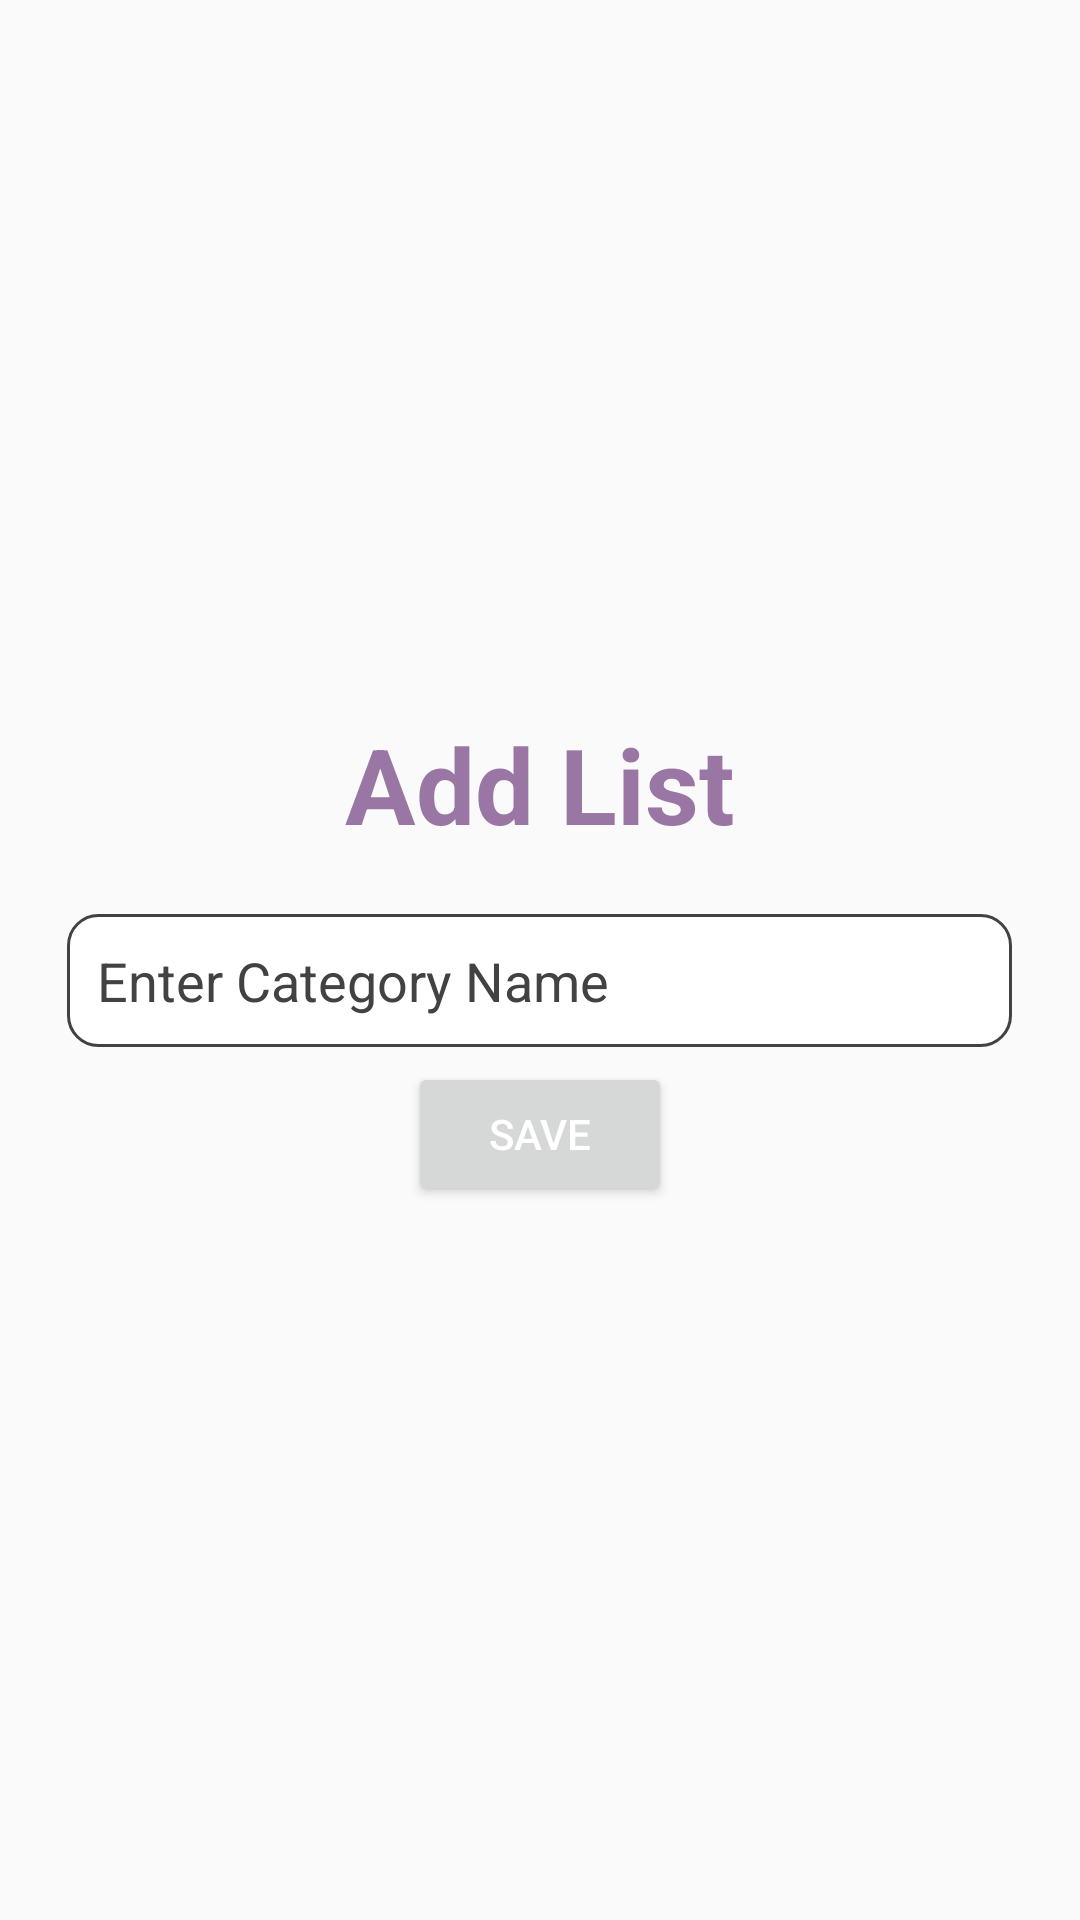

Here is an Android app screen rendered from its layout file. Give the layout XML and the strings, colors and styles it references.
<!-- AndroidManifest.xml: application theme Theme.AppCompat.DayNight.NoActionBar -->
<!-- res/layout/add_list_custom.xml -->
<?xml version="1.0" encoding="utf-8"?>
<LinearLayout
    xmlns:android="http://schemas.android.com/apk/res/android"
    android:layout_width="wrap_content"
    android:layout_height="wrap_content"
    android:orientation="vertical"
    android:layout_gravity="center"
    android:gravity="center">

    <TextView
        android:layout_width="wrap_content"
        android:layout_height="wrap_content"
        android:text="Add List"
        android:textSize="35sp"
        style="@style/TitleTextColor"
        android:textStyle="bold" />

    <EditText
        android:id="@+id/categoryEditText"
        android:layout_width="wrap_content"
        android:layout_height="wrap_content"
        android:layout_marginTop="20dp"
        android:layout_marginBottom="5dp"
        android:background="@drawable/custom_input"
        android:ems="15"
        android:textColor="@color/black"
        android:textColorHint="@color/darkGrey"
        android:hint="Enter Category Name"
        android:paddingStart="10dp"
        android:paddingTop="10dp"
        android:paddingEnd="5dp"
        android:paddingBottom="10dp"
        android:layout_marginHorizontal="10dp"/>

    <Button
        android:id="@+id/addCategoryButton"
        android:layout_width="wrap_content"
        android:layout_height="wrap_content"
        android:text="Save"
        android:textColor="@color/white" />


</LinearLayout>
<!-- resources referenced by this layout -->
<resources>
  <color name="black">#FF000000</color>
  <color name="darkGrey">#ff424242</color>
  <color name="white">#FFFFFFFF</color>
  <!-- drawable custom_input (drawable) -->
  <?xml version="1.0" encoding="utf-8"?>
  <selector xmlns:android="http://schemas.android.com/apk/res/android">
      <item android:state_enabled="true" android:state_focused="true">
          <shape android:shape="rectangle" >
              <solid android:color="@color/white" />
              <corners android:radius="10dp" />
              <stroke android:color="@color/primaryColor" android:width="1dp" />
          </shape>
      </item>
  
  
      <item android:state_enabled="true">
          <shape android:shape="rectangle" >
              <solid android:color="@color/white" />
              <corners android:radius="10dp" />
              <stroke android:color="@color/darkGrey" android:width="1dp" />
  
          </shape>
      </item>
  
  
  </selector>
  <style name="TitleTextColor">
          <item name="android:textColor">@color/primary</item>
      </style>
  <color name="primaryColor">#ff0779ce</color>
  <color name="primary">#9A76A5</color>
</resources>
